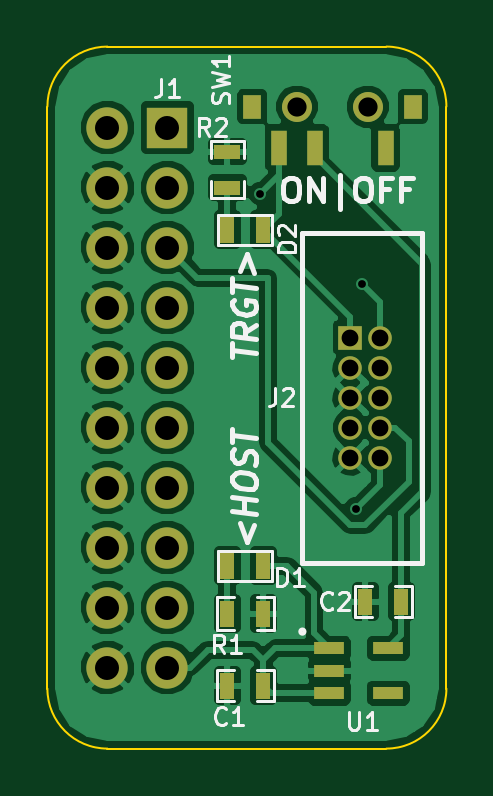
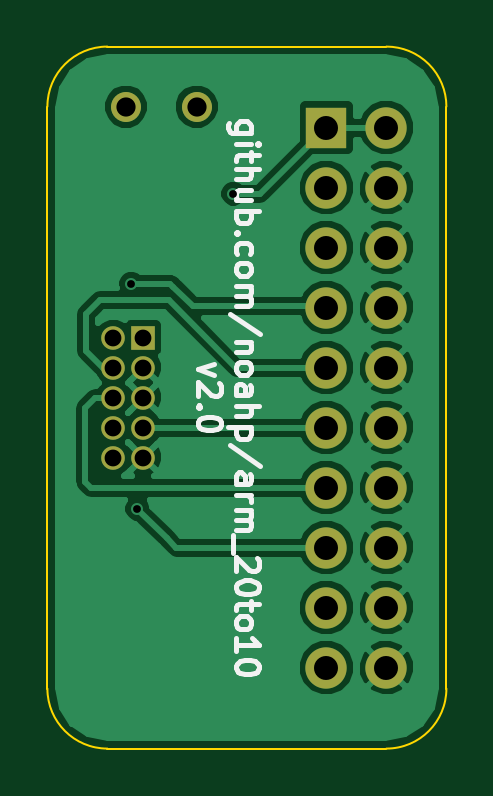
Circuit board: 8 layer files. Board 16.9 x 29.7 mm.
- bottom_copper: arm_20to10-B_Cu.gbl (45789 bytes)
- bottom_mask: arm_20to10-B_Mask.gbs (1219 bytes)
- bottom_silk: arm_20to10-B_SilkS.gbo (9425 bytes)
- outline: arm_20to10-Edge_Cuts.gbr (783 bytes)
- top_copper: arm_20to10-F_Cu.gtl (72011 bytes)
- top_mask: arm_20to10-F_Mask.gts (1961 bytes)
- top_silk: arm_20to10-F_SilkS.gto (11604 bytes)
- drill: arm_20to10.drl (625 bytes)

=== bottom_copper: arm_20to10-B_Cu.gbl (45789 bytes, source omitted) ===
=== bottom_mask: arm_20to10-B_Mask.gbs ===
%FSLAX46Y46*%
G04 Gerber Fmt 4.6, Leading zero omitted, Abs format (unit mm)*
G04 Created by KiCad (PCBNEW (2014-10-18 BZR 5203)-product) date 12/2/2014 8:42:45 AM*
%MOMM*%
G01*
G04 APERTURE LIST*
%ADD10C,0.150000*%
%ADD11R,1.000000X1.000000*%
%ADD12C,1.000000*%
%ADD13C,1.270000*%
%ADD14R,1.750000X1.750000*%
%ADD15C,1.750000*%
G04 APERTURE END LIST*
D10*
D11*
X210312000Y-163830000D03*
D12*
X211582000Y-163830000D03*
X210312000Y-165100000D03*
X211582000Y-165100000D03*
X210312000Y-166370000D03*
X211582000Y-166370000D03*
X210312000Y-167640000D03*
X211582000Y-167640000D03*
X210312000Y-168910000D03*
X211582000Y-168910000D03*
D13*
X208050000Y-154051000D03*
X211050000Y-154051000D03*
D14*
X202565000Y-154940000D03*
D15*
X200025000Y-154940000D03*
X202565000Y-157480000D03*
X200025000Y-157480000D03*
X202565000Y-160020000D03*
X200025000Y-160020000D03*
X202565000Y-162560000D03*
X200025000Y-162560000D03*
X202565000Y-165100000D03*
X200025000Y-165100000D03*
X202565000Y-167640000D03*
X200025000Y-167640000D03*
X202565000Y-170180000D03*
X200025000Y-170180000D03*
X202565000Y-172720000D03*
X200025000Y-172720000D03*
X202565000Y-175260000D03*
X200025000Y-175260000D03*
X202565000Y-177800000D03*
X200025000Y-177800000D03*
M02*

=== bottom_silk: arm_20to10-B_SilkS.gbo (9425 bytes, source omitted) ===
=== outline: arm_20to10-Edge_Cuts.gbr ===
%FSLAX46Y46*%
G04 Gerber Fmt 4.6, Leading zero omitted, Abs format (unit mm)*
G04 Created by KiCad (PCBNEW (2014-10-18 BZR 5203)-product) date 12/2/2014 8:42:45 AM*
%MOMM*%
G01*
G04 APERTURE LIST*
%ADD10C,0.150000*%
%ADD11C,0.100000*%
G04 APERTURE END LIST*
D10*
D11*
X200025000Y-181229000D02*
X211836000Y-181229000D01*
X197485000Y-154051000D02*
X197485000Y-178689000D01*
X211836000Y-151511000D02*
X200025000Y-151511000D01*
X214376000Y-154051000D02*
X214376000Y-178689000D01*
X214376000Y-154051000D02*
G75*
G03X211836000Y-151511000I-2540000J0D01*
G01*
X200025000Y-151511000D02*
G75*
G03X197485000Y-154051000I0J-2540000D01*
G01*
X197485000Y-178689000D02*
G75*
G03X200025000Y-181229000I2540000J0D01*
G01*
X211836000Y-181229000D02*
G75*
G03X214376000Y-178689000I0J2540000D01*
G01*
M02*

=== top_copper: arm_20to10-F_Cu.gtl (72011 bytes, source omitted) ===
=== top_mask: arm_20to10-F_Mask.gts ===
%FSLAX46Y46*%
G04 Gerber Fmt 4.6, Leading zero omitted, Abs format (unit mm)*
G04 Created by KiCad (PCBNEW (2014-10-18 BZR 5203)-product) date 12/2/2014 8:42:45 AM*
%MOMM*%
G01*
G04 APERTURE LIST*
%ADD10C,0.150000*%
%ADD11R,1.000000X1.000000*%
%ADD12C,1.000000*%
%ADD13R,0.750000X1.000000*%
%ADD14C,1.270000*%
%ADD15R,0.700000X1.500000*%
%ADD16R,1.300000X0.550000*%
%ADD17R,0.635000X1.143000*%
%ADD18R,1.143000X0.635000*%
%ADD19R,1.750000X1.750000*%
%ADD20C,1.750000*%
G04 APERTURE END LIST*
D10*
D11*
X210312000Y-163830000D03*
D12*
X211582000Y-163830000D03*
X210312000Y-165100000D03*
X211582000Y-165100000D03*
X210312000Y-166370000D03*
X211582000Y-166370000D03*
X210312000Y-167640000D03*
X211582000Y-167640000D03*
X210312000Y-168910000D03*
X211582000Y-168910000D03*
D13*
X212950000Y-154051000D03*
D14*
X208050000Y-154051000D03*
X211050000Y-154051000D03*
D15*
X208800000Y-155801000D03*
X207300000Y-155801000D03*
X211800000Y-155801000D03*
D13*
X206150000Y-154051000D03*
D16*
X209423000Y-176977000D03*
X209423000Y-177927000D03*
X209423000Y-178877000D03*
X211923000Y-178877000D03*
X211923000Y-176977000D03*
D17*
X206629000Y-178562000D03*
X205105000Y-178562000D03*
X212471000Y-175006000D03*
X210947000Y-175006000D03*
X206629000Y-173482000D03*
X205105000Y-173482000D03*
X206629000Y-159258000D03*
X205105000Y-159258000D03*
X206629000Y-175514000D03*
X205105000Y-175514000D03*
D18*
X205105000Y-155956000D03*
X205105000Y-157480000D03*
D19*
X202565000Y-154940000D03*
D20*
X200025000Y-154940000D03*
X202565000Y-157480000D03*
X200025000Y-157480000D03*
X202565000Y-160020000D03*
X200025000Y-160020000D03*
X202565000Y-162560000D03*
X200025000Y-162560000D03*
X202565000Y-165100000D03*
X200025000Y-165100000D03*
X202565000Y-167640000D03*
X200025000Y-167640000D03*
X202565000Y-170180000D03*
X200025000Y-170180000D03*
X202565000Y-172720000D03*
X200025000Y-172720000D03*
X202565000Y-175260000D03*
X200025000Y-175260000D03*
X202565000Y-177800000D03*
X200025000Y-177800000D03*
M02*

=== top_silk: arm_20to10-F_SilkS.gto (11604 bytes, source omitted) ===
=== drill: arm_20to10.drl ===
M48
;DRILL file {kicad (2014-10-18 BZR 5203)-product} date 12/2/2014 8:42:47 AM
;FORMAT={-:-/ absolute / inch / decimal}
FMAT,2
INCH,TZ
T1C0.013
T2C0.028
T3C0.032
T4C0.040
%
G90
G05
M72
T1
X8.13Y-6.21
X8.29Y-6.735
X8.3Y-6.36
T2
X8.28Y-6.45
X8.28Y-6.5
X8.28Y-6.55
X8.28Y-6.6
X8.28Y-6.65
X8.33Y-6.45
X8.33Y-6.5
X8.33Y-6.55
X8.33Y-6.6
X8.33Y-6.65
T3
X8.1909Y-6.065
X8.3091Y-6.065
T4
X7.875Y-6.1
X7.875Y-6.2
X7.875Y-6.3
X7.875Y-6.4
X7.875Y-6.5
X7.875Y-6.6
X7.875Y-6.7
X7.875Y-6.8
X7.875Y-6.9
X7.875Y-7.
X7.975Y-6.1
X7.975Y-6.2
X7.975Y-6.3
X7.975Y-6.4
X7.975Y-6.5
X7.975Y-6.6
X7.975Y-6.7
X7.975Y-6.8
X7.975Y-6.9
X7.975Y-7.
T0
M30
